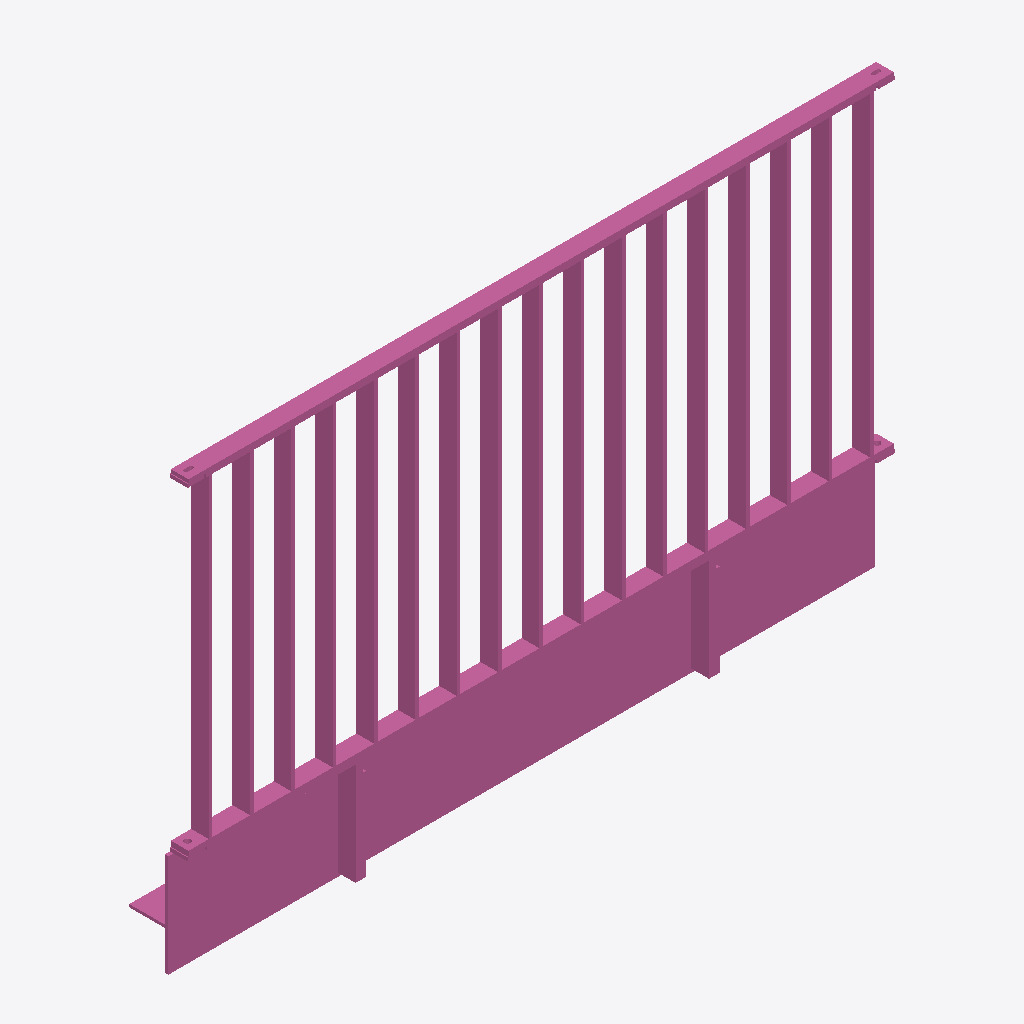
Isometric view of an IFC building model (IFC-SPF (STEP), schema IFC4, length unit metre), seen from the south-west, elements coloured by IFC class: 1 railing (pink).
Extent 2.0 m × 0.2 m × 1.2 m (x, y, z). Storeys (1): Ebene 0 at 0.00 m. Elements (1): 1 IfcRailing.

HEADER;
FILE_DESCRIPTION(('ViewDefinition [CoordinationView_V2.0]','ExchangeRequirement []'),'2;1');
FILE_NAME('','2024-05-07T10:23:08',(''),(''),'ODA IFC SDK 22.6','22.1.1.516 - Exporter 22.1.1.516 - Default UI','');
FILE_SCHEMA(('IFC4'));
ENDSEC;
DATA;
#93=IFCPROJECT('3JkdSrIPPFBg8WI9Yiw3Uw',#20,'',$,$,'','',(#86),#83);
#105=IFCSITE('3JkdSrIPPFBg8WI9Yiw3Uu',#20,'Default',$,$,#104,$,$,.ELEMENT.,(42,24,53,508911),(-71,-15,-29,-58837),0.0,$,$);
#95=IFCBUILDING('3JkdSrIPPFBg8WI9Yiw3Ux',#20,'',$,$,#16,$,'',.ELEMENT.,$,$,#94);
#98=IFCBUILDINGSTOREY('3JkdSrIPPFBg8WI9XJ5yzH',#20,'Ebene 0',$,'Ebene:Ebene 1',#97,$,'Ebene 0',.ELEMENT.,0.0);
#618=IFCRAILING('1i6pAm_OnA7es5OO9i1h5b',#20,'DB_Gelaender_S01_S18:DB_Gelaender_S01_S18:5952',$,'DB_Gelaender_S01_S18:DB_Gelaender_S01_S18',#617,#614,'5952',.NOTDEFINED.);
ENDSEC;
